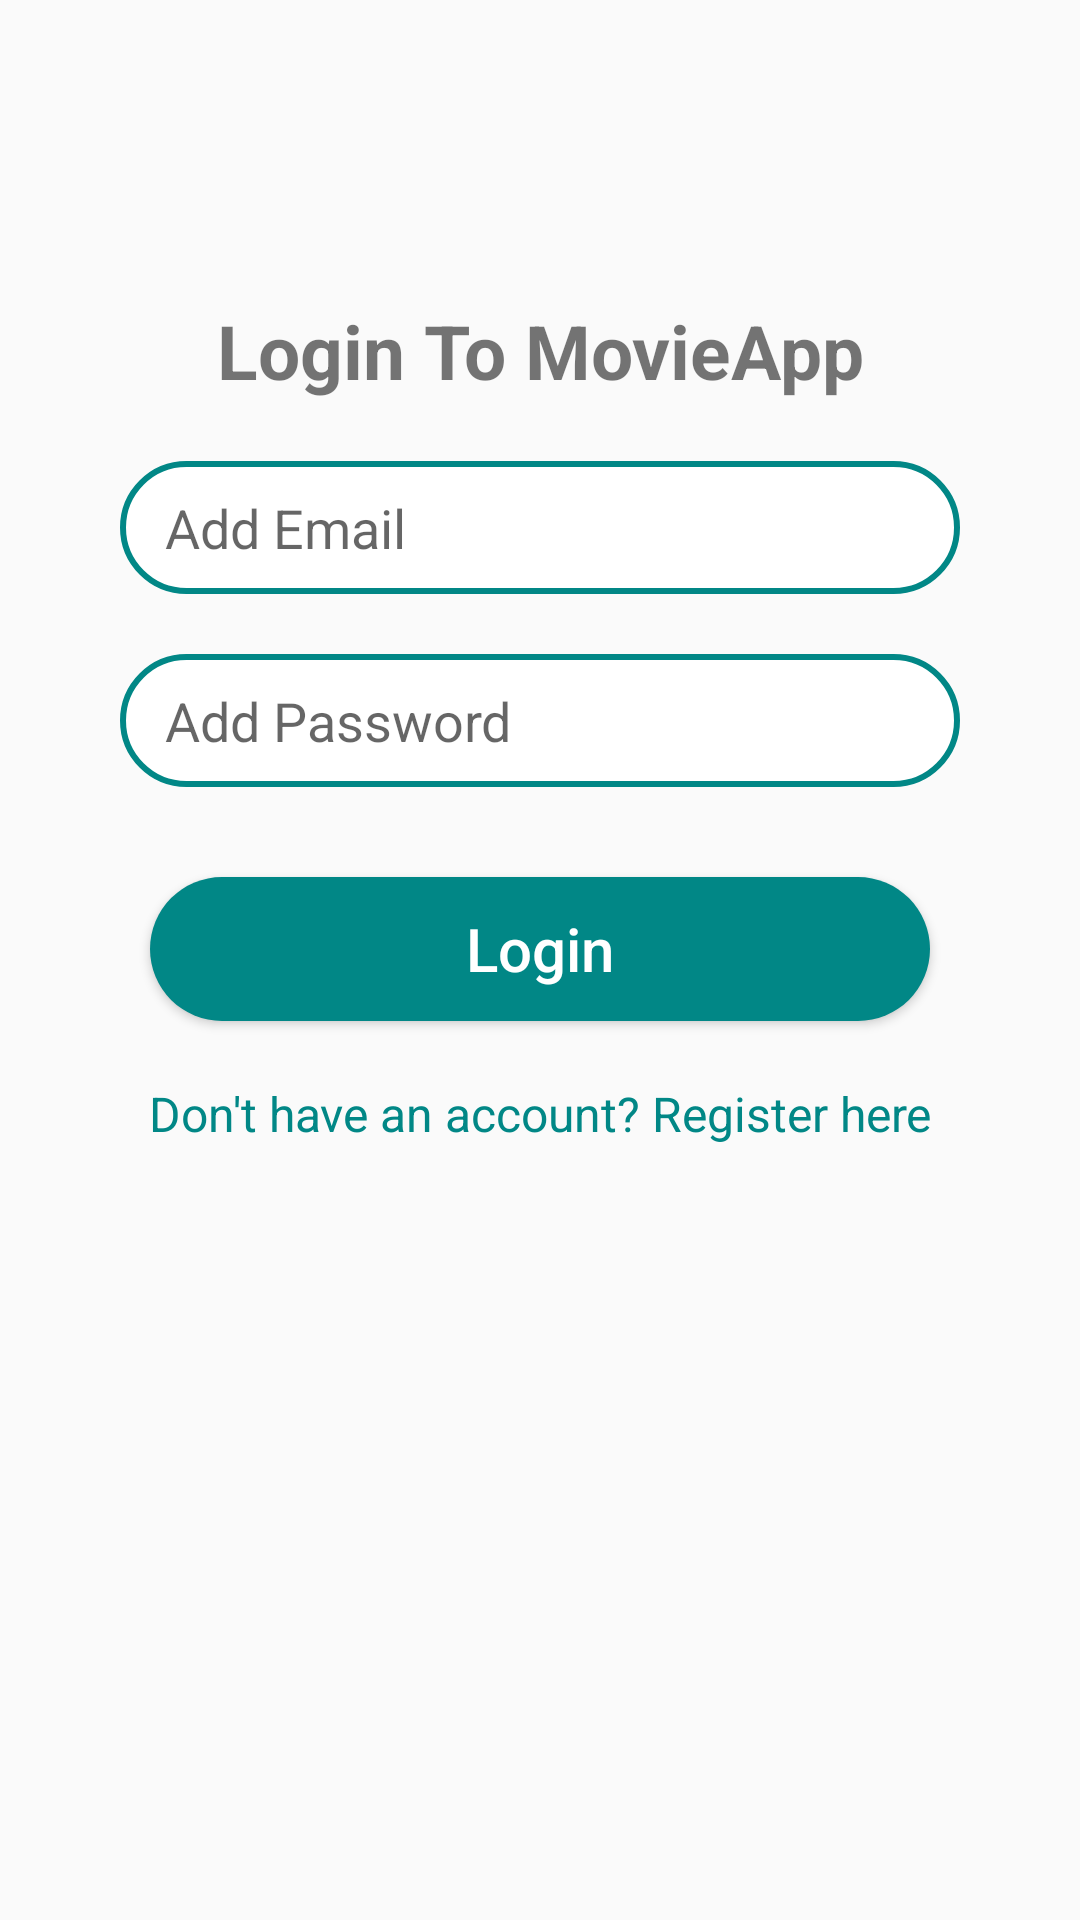

Write the Android layout XML for this screen, with the resource values it uses.
<!-- AndroidManifest.xml: application theme Theme.MovieApp -->
<!-- res/layout/fragment_login.xml -->
<?xml version="1.0" encoding="utf-8"?>
<androidx.constraintlayout.widget.ConstraintLayout xmlns:android="http://schemas.android.com/apk/res/android"
    xmlns:app="http://schemas.android.com/apk/res-auto"
    xmlns:tools="http://schemas.android.com/tools"
    android:layout_width="match_parent"
    android:layout_height="match_parent">

    <TextView
        android:id="@+id/loginText"
        android:layout_width="wrap_content"
        android:layout_height="wrap_content"
        android:layout_marginVertical="100dp"
        android:text="@string/login_to_movieapp_text"
        android:textSize="25sp"
        android:textStyle="bold"
        app:layout_constraintLeft_toLeftOf="parent"
        app:layout_constraintRight_toRightOf="parent"
        app:layout_constraintTop_toTopOf="parent"
        tools:ignore="HardcodedText" />

    <EditText
        android:id="@+id/addEmail"
        android:layout_width="match_parent"
        android:layout_height="wrap_content"
        android:layout_marginHorizontal="40dp"
        android:layout_marginVertical="20dp"
        android:background="@drawable/edit_text_drawable"
        android:hint="@string/add_email"
        android:paddingHorizontal="15dp"
        android:paddingVertical="10dp"
        app:layout_constraintLeft_toLeftOf="parent"
        app:layout_constraintRight_toRightOf="parent"
        app:layout_constraintTop_toBottomOf="@+id/loginText" />

    <EditText
        android:id="@+id/addPassword"
        android:layout_width="match_parent"
        android:layout_height="wrap_content"
        android:layout_marginHorizontal="40dp"
        android:layout_marginVertical="20dp"
        android:background="@drawable/edit_text_drawable"
        android:hint="@string/add_password"
        android:inputType="textPassword"
        android:paddingHorizontal="15dp"
        android:paddingVertical="10dp"
        app:layout_constraintLeft_toLeftOf="parent"
        app:layout_constraintRight_toRightOf="parent"
        app:layout_constraintTop_toBottomOf="@+id/addEmail" />

    <Button
        android:id="@+id/loginButton"
        android:layout_width="match_parent"
        android:layout_height="wrap_content"
        android:layout_marginHorizontal="50dp"
        android:layout_marginVertical="30dp"
        android:background="@drawable/button_drawable"
        android:text="@string/login"
        android:textAllCaps="false"
        android:textColor="@color/white"
        android:textSize="20sp"
        app:layout_constraintLeft_toLeftOf="parent"
        app:layout_constraintRight_toRightOf="parent"
        app:layout_constraintTop_toBottomOf="@+id/addPassword" />

    <TextView
        android:id="@+id/redirectToRegisterButton"
        android:layout_width="wrap_content"
        android:layout_height="wrap_content"
        android:layout_marginTop="20dp"
        android:text="@string/don_t_have_an_account_register_here"
        android:textAllCaps="false"
        android:textColor="@color/teal_700"
        android:textSize="16sp"
        app:layout_constraintLeft_toLeftOf="parent"
        app:layout_constraintRight_toRightOf="parent"
        app:layout_constraintTop_toBottomOf="@+id/loginButton" />


</androidx.constraintlayout.widget.ConstraintLayout>
<!-- resources referenced by this layout -->
<resources>
  <color name="teal_700">#FF018786</color>
  <color name="white">#FFFFFFFF</color>
  <!-- drawable button_drawable (drawable) -->
  <?xml version="1.0" encoding="utf-8"?>
  <shape xmlns:android="http://schemas.android.com/apk/res/android">
      <corners android:radius="30dp"/>
      <solid android:color="@color/teal_700"/>
  </shape>
  <!-- drawable edit_text_drawable (drawable) -->
  <?xml version="1.0" encoding="utf-8"?>
  <shape xmlns:android="http://schemas.android.com/apk/res/android">
      <corners android:radius="30dp"/>
      <stroke android:color="@color/teal_700" android:width="2dp"/>
      <solid android:color="@color/white"/>
  </shape>
  <string name="add_email">Add Email</string>
  <string name="add_password">Add Password</string>
  <string name="don_t_have_an_account_register_here">Don\'t have an account? Register here</string>
  <string name="login">Login</string>
  <string name="login_to_movieapp_text">Login To MovieApp</string>
  <style name="Theme.MovieApp" parent="Theme.AppCompat.DayNight.NoActionBar">
          
          <item name="colorPrimary">@color/teal_200</item>
          <item name="colorPrimaryVariant">@color/teal_700</item>
          <item name="colorOnPrimary">@color/white</item>
          
          <item name="colorSecondary">@color/teal_200</item>
          <item name="colorSecondaryVariant">@color/teal_700</item>
          <item name="colorOnSecondary">@color/black</item>
          
          <item name="android:statusBarColor">?attr/colorPrimaryVariant</item>
          
      </style>
  <color name="teal_200">#FF03DAC5</color>
  <color name="black">#FF000000</color>
</resources>
